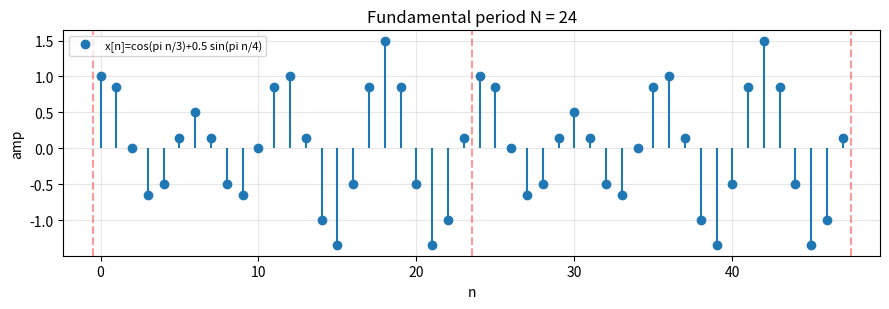

Source code (Python):
"""
Problem 3 - Discrete-time periodicity: is x[n] periodic, and if so what is
its fundamental period N?
Reference solution.
"""
import numpy as np
import matplotlib
import matplotlib.pyplot as plt
from fractions import Fraction
from math import gcd


# ==========================================================
# ANSWER IMPLEMENTATION
# ==========================================================

def sinusoid_period(Omega: float, max_den: int = 1000):
    """A discrete sinusoid cos(Omega*n + phi) is periodic iff Omega/(2*pi)
    is rational, i.e. Omega = 2*pi*(k/N). Then the (not necessarily
    fundamental) period is N, and the FUNDAMENTAL period is N/gcd(k,N).

    Returns (is_periodic, N) with N an int, or (False, None).
    """
    ratio = Omega / (2 * np.pi)
    frac = Fraction(ratio).limit_denominator(max_den)
    # Check the rational approximation is actually faithful.
    if abs(float(frac) - ratio) > 1e-9:
        return False, None
    k, N = frac.numerator, frac.denominator
    if N == 0:
        return False, None
    N_fund = N // gcd(abs(k), N) if k != 0 else 1
    return True, N_fund


def lcm(a: int, b: int) -> int:
    return a * b // gcd(a, b)


def combined_period(omegas):
    """Fundamental period of a sum of sinusoids = LCM of the individual
    fundamental periods. Returns (is_periodic, N)."""
    periods = []
    for w in omegas:
        ok, N = sinusoid_period(w)
        if not ok:
            return False, None
        periods.append(N)
    N = 1
    for p in periods:
        N = lcm(N, p)
    return True, N


def verify_period(x_func, N: int, n_test=None) -> float:
    """Numerically verify periodicity: max |x[n+N] - x[n]| over a test range.
    A small value confirms period N."""
    if n_test is None:
        n_test = np.arange(-50, 51)
    return float(np.max(np.abs(x_func(n_test + N) - x_func(n_test))))


# ----------------------------
# Provided helpers
# ----------------------------
def stem(ax, n, x, label):
    ml, sl, bl = ax.stem(n, x, label=label)
    bl.set_visible(False)
    ax.grid(alpha=.3); ax.set_xlabel("n"); ax.set_ylabel("amp")


def main():
    print("=== Single sinusoids ===")
    tests = [np.pi / 4, 3 * np.pi / 5, np.pi / 3, 1.0, 2 * np.pi / 7]
    for w in tests:
        ok, N = sinusoid_period(w)
        if ok:
            resid = verify_period(lambda n: np.cos(w * n), N)
            print(f"Omega={w:.5f} -> periodic, N={N:3d}  (residual={resid:.1e})")
        else:
            print(f"Omega={w:.5f} -> NOT periodic")

    print("\n=== Sum of sinusoids ===")
    # x[n] = cos(pi n/3) + 0.5 sin(pi n/4)  -> N = lcm(6, 8) = 24
    omegas = [np.pi / 3, np.pi / 4]
    ok, N = combined_period(omegas)

    def xsum(n):
        return np.cos(np.pi * n / 3) + 0.5 * np.sin(np.pi * n / 4)

    resid = verify_period(xsum, N) if ok else None
    print(f"omegas={omegas} -> periodic={ok}, N={N}, residual={resid:.1e}")

    # A non-periodic sum: mixing a rational and an irrational frequency
    ok2, N2 = combined_period([np.pi / 3, 1.0])
    print(f"omegas=[pi/3, 1.0] -> periodic={ok2}, N={N2}")

    # Plot the periodic sum over ~2 periods
    n = np.arange(0, 2 * N)
    fig, ax = plt.subplots(figsize=(9, 3.2))
    stem(ax, n, xsum(n), "x[n]=cos(pi n/3)+0.5 sin(pi n/4)")
    for m in range(0, 2 * N + 1, N):
        ax.axvline(m - 0.5, color="r", ls="--", alpha=.4)
    ax.set_title(f"Fundamental period N = {N}")
    ax.legend(fontsize=8)
    fig.tight_layout()
    plt.show()

    # ---- verification ----
    assert sinusoid_period(np.pi / 4) == (True, 8)
    assert sinusoid_period(3 * np.pi / 5) == (True, 10)
    assert sinusoid_period(np.pi / 3) == (True, 6)
    assert sinusoid_period(1.0)[0] is False
    assert combined_period([np.pi / 3, np.pi / 4]) == (True, 24)
    print("\nAll assertions passed.")


if __name__ == "__main__":
    main()
